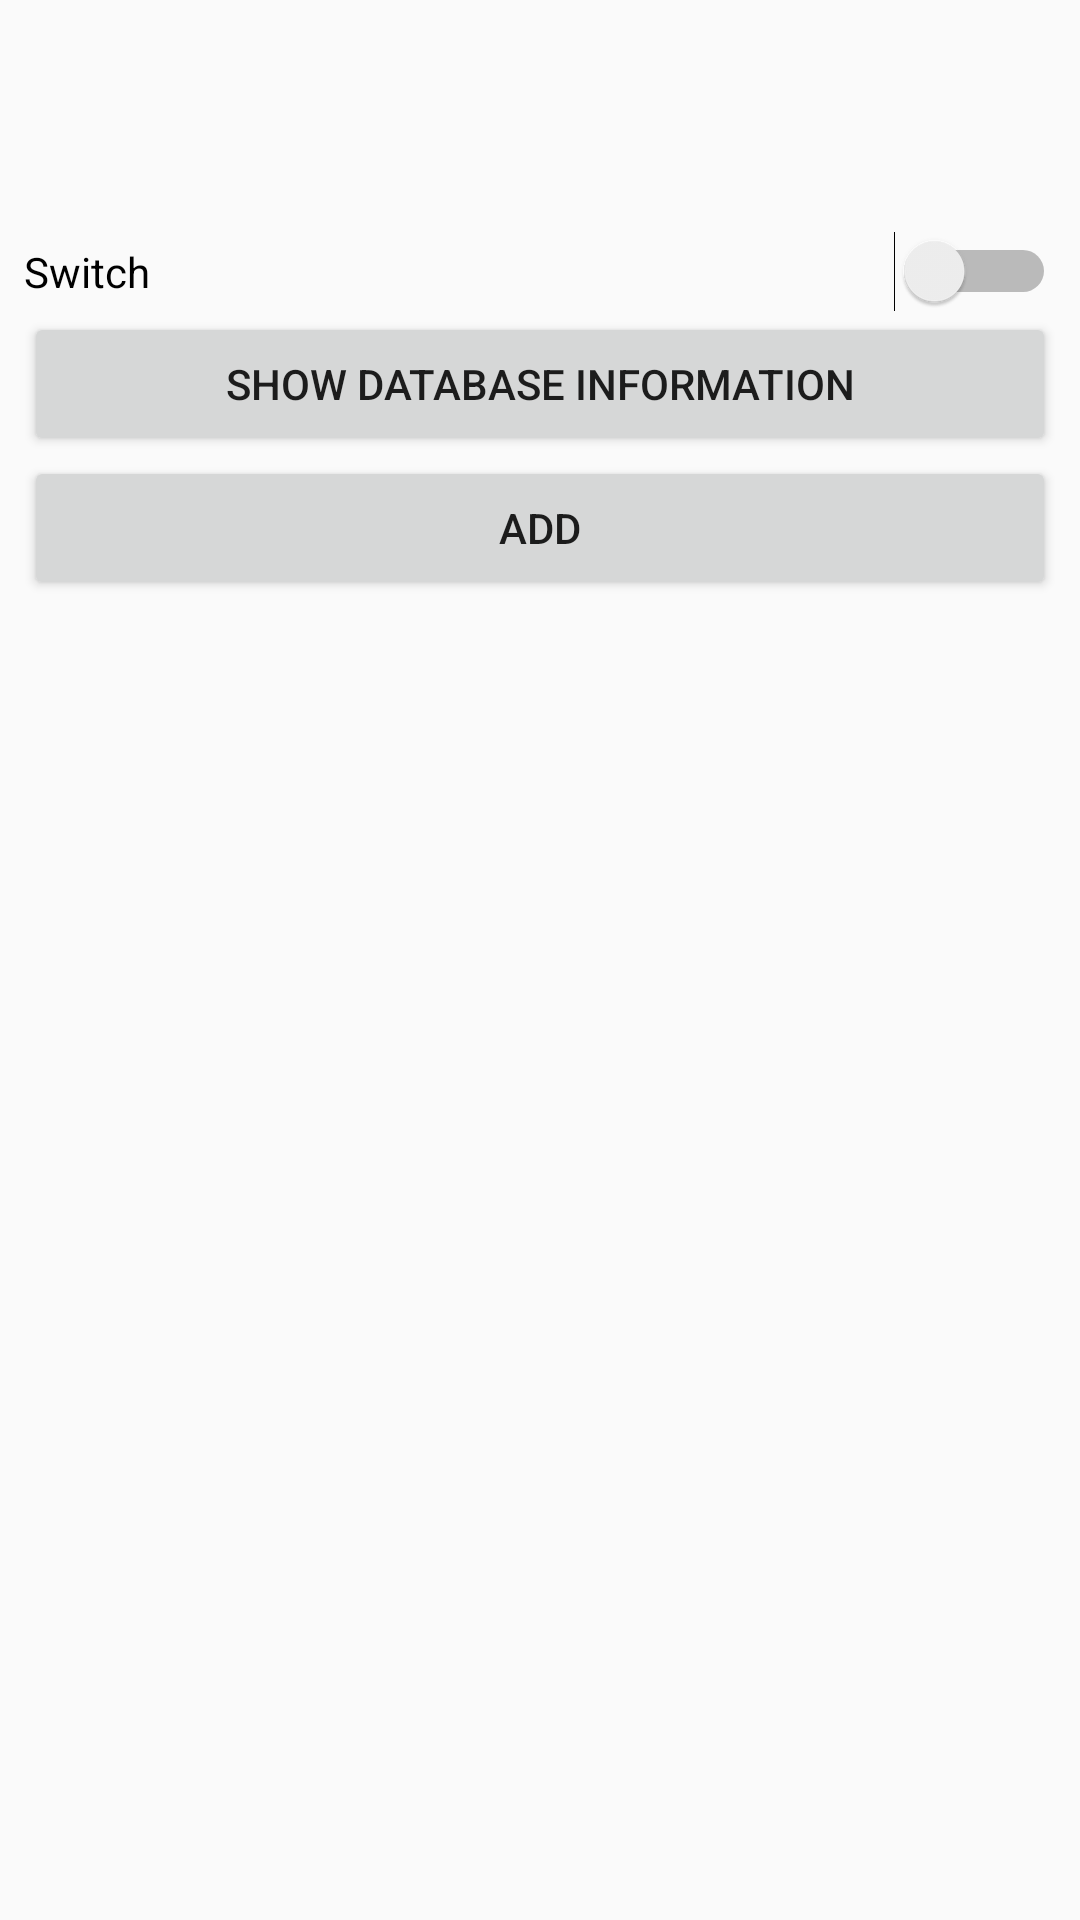

Here is an Android app screen rendered from its layout file. Give the layout XML and the strings, colors and styles it references.
<!-- AndroidManifest.xml: application theme Theme.NavigationsBar -->
<!-- res/layout/fragment_settings.xml -->
<?xml version="1.0" encoding="utf-8"?>
<androidx.constraintlayout.widget.ConstraintLayout xmlns:android="http://schemas.android.com/apk/res/android"
    xmlns:app="http://schemas.android.com/apk/res-auto"
    xmlns:tools="http://schemas.android.com/tools"
    android:layout_width="match_parent"
    android:layout_height="match_parent"
    tools:context=".Fragments.Settings.SettingsFragment">

    <LinearLayout
        android:layout_width="match_parent"
        android:layout_height="match_parent"
        android:layout_marginStart="8dp"
        android:layout_marginTop="8dp"
        android:layout_marginEnd="8dp"
        android:layout_marginBottom="8dp"
        android:orientation="vertical"
        app:layout_constraintBottom_toBottomOf="parent"
        app:layout_constraintEnd_toEndOf="parent"
        app:layout_constraintStart_toStartOf="parent"
        app:layout_constraintTop_toTopOf="parent">

        <TextView
            android:id="@+id/text_notifications"
            android:layout_width="393dp"
            android:layout_height="61dp"
            android:layout_marginStart="8dp"
            android:layout_marginTop="8dp"
            android:layout_marginEnd="8dp"
            android:textAlignment="center"
            android:textSize="20sp" />

        <Switch
            android:id="@+id/switch6"
            android:layout_width="match_parent"
            android:layout_height="wrap_content"
            android:text="Switch" />

        <Button
            android:id="@+id/buttom_show"
            android:layout_width="match_parent"
            android:layout_height="wrap_content"
            android:text="Show Database Information" />

        <Button
            android:id="@+id/button_add"
            android:layout_width="match_parent"
            android:layout_height="wrap_content"
            android:text="Add" />

    </LinearLayout>

</androidx.constraintlayout.widget.ConstraintLayout>
<!-- resources referenced by this layout -->
<resources>
  <style name="Theme.NavigationsBar" parent="Theme.AppCompat.DayNight.NoActionBar">
          
          <item name="colorPrimary">@color/black</item>
          <item name="colorPrimaryVariant">@color/black</item>
          <item name="colorOnPrimary">@color/white</item>
          
          <item name="colorSecondary">@color/teal_200</item>
          <item name="colorSecondaryVariant">@color/teal_700</item>
          <item name="colorOnSecondary">@color/black</item>
  
          <item name="android:statusBarColor">@color/white</item>
          <item name="android:windowLightStatusBar">true</item>
  
          
      </style>
  <color name="black">#FF000000</color>
  <color name="white">#FFFFFFFF</color>
  <color name="teal_200">#F37882</color>
  <color name="teal_700">#FF018786</color>
</resources>
